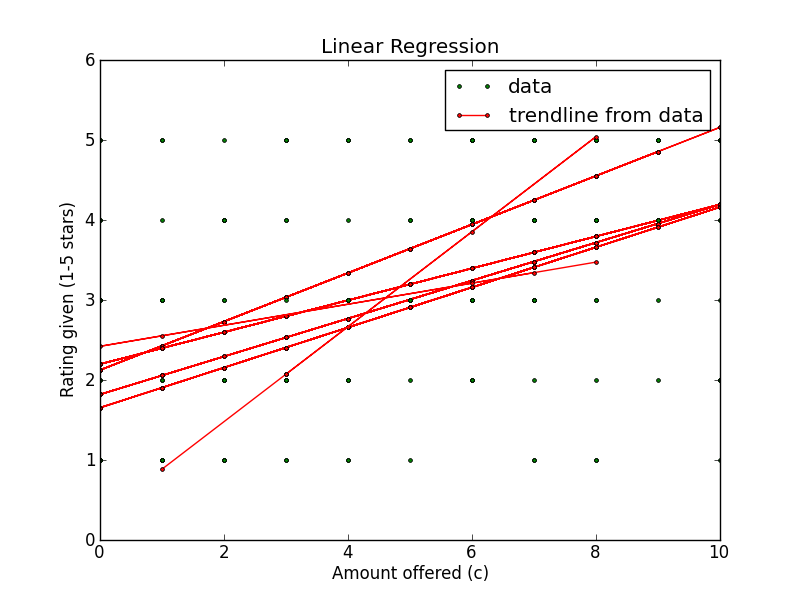

The file beside this chart, header and first rows:
Amount offered, Rating Left, Accepted offer?, Turker ID
3, 2, True, A29WBJWHFLC7FO
6, 4, True, A29WBJWHFLC7FO
8, 5, True, A29WBJWHFLC7FO
3, 2, True, A29WBJWHFLC7FO
3, 2, True, A29WBJWHFLC7FO
1, 1, True, A29WBJWHFLC7FO
